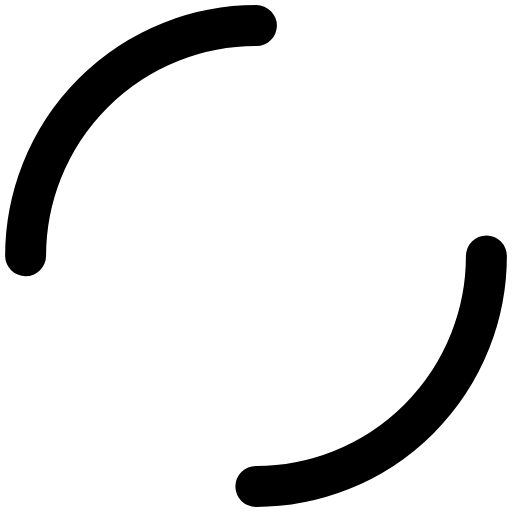
t = 0.00 s
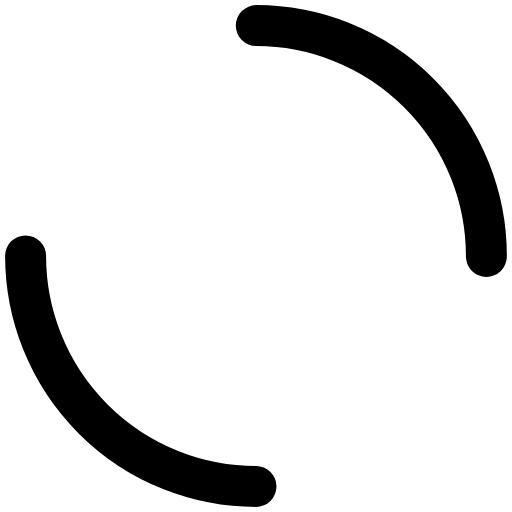
t = 0.25 s
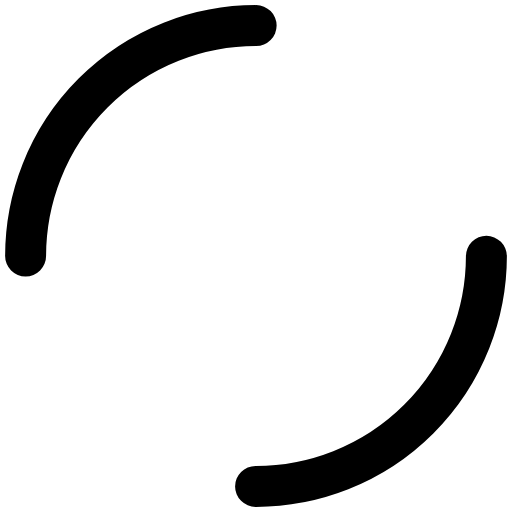
t = 0.50 s
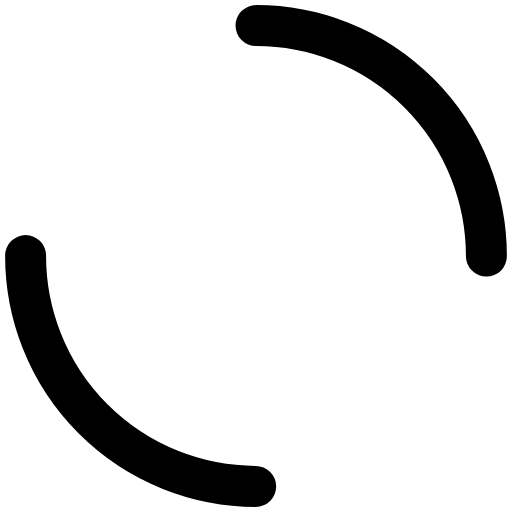
t = 0.75 s

The animated SVG that drew these frames (rendered in a browser with its animation timeline set to each time). Animation: 1 SMIL element (animateTransform=1); one cycle of 1.00 s, repeats indefinitely.

<svg xmlns="http://www.w3.org/2000/svg" viewBox="0 0 100 100" preserveAspectRatio="xMidYMid" width="100%" height="100%" style="shape-rendering: auto; display: block; background: transparent;" xmlns:xlink="http://www.w3.org/1999/xlink"><g><circle stroke-linecap="round" fill="none" stroke-dasharray="70.68583470577035 70.68583470577035" stroke="#000000" stroke-width="8" r="45" cy="50" cx="50">
  <animateTransform values="0 50 50;360 50 50" keyTimes="0;1" dur="1s" repeatCount="indefinite" type="rotate" attributeName="transform"></animateTransform>
</circle><g></g></g></svg>